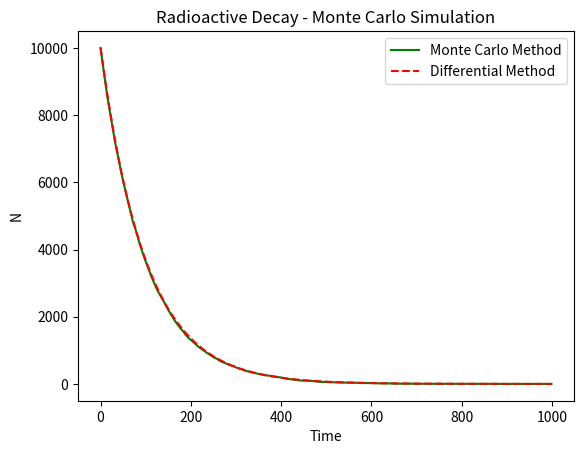

This chart was generated by the following Python code:
# -*- coding: utf-8 -*-
"""
The Monte Carlo Method - Radioactive Decay

Radioactive decay occurs when unstable nuclei spontaneously breakdown into more
stable nuclei in a process that releases energy and matter from the nucleus.
The radioactive decay rate describes the average number of decays that occur
per unit time. The formula for the decay rate is as follows:

                                dN/dt = -λ * N

Where:
    
dN/dt - The first order differential of the number of nuclei with respect to time
λ - The decay constant
N - The number of nuclei

Radioactive decay is a random process. This means it cannot be predicted accurately
for a single particle, but can be described statistically through averages and 
probabilities.

The Monte Carlo method is a method to simulate random processes. Although there
are several forms of the method, the basic methodology consists of; definining
a range of possible inputs, generating random input variables distributed across
this range, performing a deterministic computation (reproducable output) on these
inputs, and combining the results.

This programme will use a Monte Carlo simulation to predict the decay rate. The
decay constant is a probability that a decay will occur, and will have a value
between 0 and 1. A random number generator will generate a value across this range.
If the random variable is less than the decay constant, the particle has decayed.
This will be repeated for all nuclei over a specified time period. The result
will be graphed using matplotlib. To test the accuracy of the Monte Carlo method,
a differential calculation will also be performed using the above equation in
combination with solve_ivp. This will also be graphed using matplotlib.
"""

# Import libraries/modules
import random as rm
from scipy.integrate import solve_ivp
from matplotlib import pyplot as plt
import numpy as np

# Variables:
lmbda = 0.01                # Decay constant (lambda)
Ni = 10000                  # Initial number of nuclei
N_list = [Ni]               # List of non-decayed nuclei amounts

ti = 0                      # Start time
tf = 1000                   # End time
t = np.arange(ti, tf, 1)    # List of time values from ti to tf in steps of 1

rm.seed()                   # Initialise the random number generator


# Functions:
def slope(t, N, lmbda):
    """
    Parameters
    ----------
    t : TYPE - Int
        DESCRIPTION - Current time value
    N : TYPE - List
        DESCRIPTION - List of non-decayed nuclei amounts
    lmbda : TYPE - Float
        DESCRIPTION - Decay constant

    Returns
    -------
    dN_dt : TYPE - Float
        DESCRIPTION - First order derivative of N with respect to t
    """
    # Calculate the slope
    dN_dt = -lmbda * N
    # Return the slope
    return dN_dt

def monte_carlo(t, N_list, lmbda):
    """
    Parameters
    ----------
    t : TYPE - Int
        DESCRIPTION - Time variable
    N_list : TYPE - List
        DESCRIPTION - List of number of nuclei values
    lmbda : TYPE - Float
        DESCRIPTION - Decay constant

    Returns
    -------
    N_list : TYPE - List
        DESCRIPTION - List of number of nuclei values
    """
    # Iterate from 0 to final t value
    for i in range(t[-1]):
        # Set N to the last value in the N list
        N = N_list[-1]
        # Iterate through every non-decayed atom
        for atom in range(N):
            # Generate random variable between 0 and 1
            rand = rm.random()
            # If random variable is less than decay constant, the atom has decayed
            if rand < lmbda:
                # Remove the atom from total number of non-decayed atoms
                N -= 1
        # Append new N value to N_list
        N_list.append(N)
    # Return list of N values
    return N_list


# Calculations:
# Monte Carlo method
monte_carlo_res = monte_carlo(t, N_list, lmbda)

# Differential method using solve_ivp
sol = solve_ivp(slope,               # Slope function
                [ti, tf],            # x range - time
                [Ni],                # Initial y value - number of nuclei
                args=(lmbda,),       # Constants - decay constant
                t_eval=t,            # Specify t points
                method='LSODA')      # Integration method set to LSODA (ODEINT method)


# Plot pyplot graph:
# Set x-axis label
plt.xlabel('Time')
# Set y-axis label
plt.ylabel('N')
# Set graph title
plt.title('Radioactive Decay - Monte Carlo Simulation')
# Plot N vs t - Monte Carlo method
plt.plot(t, monte_carlo_res, color='g', label='Monte Carlo Method')
# Plot N vs t - Differential method
plt.plot(sol.t, sol.y[0], 'r--', label='Differential Method')
# Display legend
plt.legend(loc='best')
